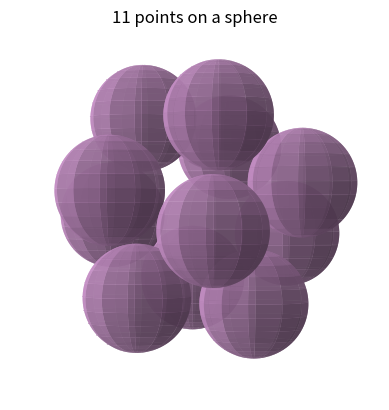

This figure's Python source:
# python code to compute points on a sphere
# uses a simple Monte Carlo method 
# draws the points on the sphere and plots the energy against iteration number


import numpy as np
import matplotlib.pyplot as plt
import random
#from mpl_toolkits.mplot3d import Axes3D
import time
 

starttime = time.time()


# project one or all points to the sphere
   
def calcenergy(x):
    energyval=0.0
    for i in range(0,n):
        for j in range(i+1,n):
            distance=np.sqrt(sum((x[i]-x[j])**2))
            energyval=energyval+1.0/distance
    for i in range(0,n):
        r_i = np.dot(x[i],x[i])
        energyval = energyval + 0.5*r_i
    return energyval
    
def steepestdecent(x, amplitude): #called within relax function
    forceslist = [] #empty list we will add the resultant components of each xi to
    forces_pointsjoni = np.zeros([n,3]) #empty array which we will add the resultant force of each point on a single other point
    for i in range(0,n):
        for j in range(0,n):
            if i==j:
                forces_pointsjoni[j] = 0
            else:
                forces_pointsjoni[j] = ((x[i]-x[j])/(np.sqrt(sum((x[i]-x[j])**2))**3)) #resultant forces of point j on point i
        resultanttotals = np.nansum(forces_pointsjoni, axis=0) - x[i] #sum up the columns of get total x,y,z compnents of forces acting on i
        forceslist.append(resultanttotals) #adding our forcetilda to our empty list
    for i in range(0,n):
        x[i] = x[i] + amplitude*forceslist[i]
    return x
    
def relax(x,amplitude,energy):
    loop = 0
    while amplitude > 0.00016:  
        loop = loop+1
        #store the value of the energy to compare to when we calucalte a new energy
        oldenergy = energy.copy()
        # store the old coordinates of this point
        oldx = np.array(x[i])
        #calculate resultant forces of each point
        x = steepestdecent(x, amplitude)
        # calculate the energy
        energy = calcenergy(x)        
        #reducing step size if energy increases 
        difference = energy-oldenergy
        if(difference>0.0): #if the old energy is lower than the new energy reduce step size
            amplitude = amplitude/2
            x[i] = oldx  
            energy = oldenergy
        #calcualte energy after iterations 
        looplist.append(loop)
        energylist.append(energy)   
    return x, energy
    
                
# set the number of points
n = 11

looplist=[]
energylist=[]

#assign random start points on the sphere
random.seed()
x = (2.0*(n**(1/3))*np.random.random((n,3))-(n**(1/3)))

# calculate the initial energy
energy=0.0
for i in range(0,n):
    for j in range(i+1,n):
        distance = abs(sum(x[i]-x[j]))
        energy=energy+1.0/distance
for i in range(0,n):
    r_i = np.dot(x[i],x[i])
    energy = energy + 0.5*r_i
    
x, finalenergy = relax(x,0.3,energy)






# output final energy to the screen and points to a file
print("Final energy of {0} ".format(n) + "points = {0:.6f} \n".format(finalenergy))
  

#find radii of different layers- 'distances' gives list of radii
rilist = []
for i in range(0,n): #list of all the radii
    ri = np.sqrt(np.dot(x[i],x[i])) #calculate distance of point i from origin
    rilist.append(ri)
distances = [ri]
for i in range(0,len(rilist)):
    count = 0
    for j in range(0,len(distances)):
        diff = abs(rilist[i] - distances[j])
        if diff > 0.1:
            count = count + 1
            if count == len(distances):
                distances.append(rilist[i])

maxdist = 0
for i in range(0,len(distances)):
    if distances[i] > maxdist:
        maxdist = distances[i]

rings = len(distances)

#print rilist

#find min distance between points = R
mindistt = 10000
for i in range(0,n):
    for j in range(i+1,n):
        distt = np.sqrt(sum((x[i]-x[j])**2))
        if distt < mindistt:
            mindistt = distt
minr = mindistt/2

#Render
fig = plt.figure()
ax = fig.add_subplot(111, projection='3d')

#sphere packing all same colour. For different colours, make lists            
for i in range(0,n): #range(0,len(a))
    u = np.linspace(0,  2*np.pi, 50)
    v = np.linspace(0, np.pi, 50)
    xs = minr * np.outer(np.cos(u), np.sin(v)) + x[i,0]
    ys = minr * np.outer(np.sin(u), np.sin(v)) + x[i,1]
    zs = minr * np.outer(np.ones(np.size(u)), np.cos(v)) + x[i,2]
    if len(distances) == 1:
        ax.plot_surface(xs, ys, zs,  rstride=4, cstride=4, color='plum', alpha=0.8, linewidth=0)
    if len(distances) == 2: #here alpha determines hue, not transparency
        if abs(np.sqrt(np.dot(x[i],x[i]))-distances[0]) < 0.1:
            ax.plot_surface(xs, ys, zs,  rstride=4, cstride=4, color='blue', alpha=0.8, linewidth=0)
        else:
            ax.plot_surface(xs, ys, zs,  rstride=4, cstride=4, color='plum', alpha=0.8, linewidth=0)
    if len(distances) == 2:
        if abs(np.sqrt(np.dot(x[i],x[i]))-distances[0]) < 0.1:
            ax.plot_surface(xs, ys, zs,  rstride=4, cstride=4, color='green', alpha=0.9, linewidth=0)
        if abs(np.sqrt(np.dot(x[i],x[i]))-distances[1]) < 0.1:
            ax.plot_surface(xs, ys, zs,  rstride=4, cstride=4, color='blue', alpha=0.8, linewidth=0)
        else:
            ax.plot_surface(xs, ys, zs,  rstride=4, cstride=4, color='plum', alpha=0.8, linewidth=0)
     

plt.axis('off')
ax.view_init(elev=0.,azim=0)

ax.set_xlim([-maxdist,maxdist])
ax.set_ylim([-maxdist,maxdist])
ax.set_zlim([-maxdist,maxdist])
ax.set_aspect("equal")
ax.set_title("{0} ".format(n)+"points on a sphere")

plt.show() 

endtime = time.time()
#print(endtime-starttime)

